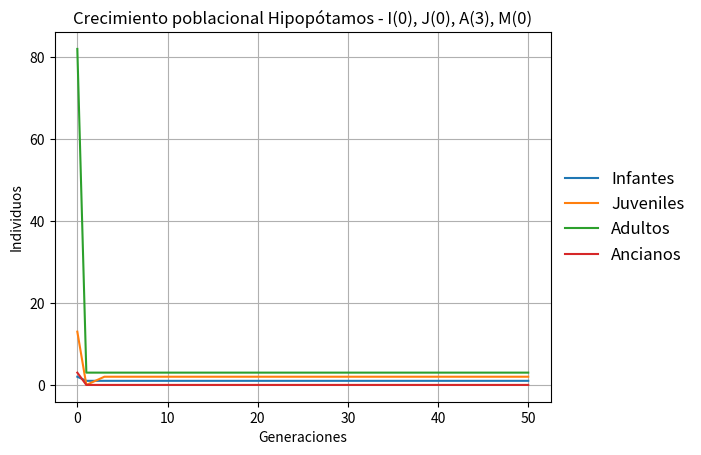

Here is the Python script that generated this plot:
import numpy as np
import matplotlib.pyplot as plt

def N_tn(I0, J0, A0, M0): # nit = número de iteraciones/generaciones

    alpha = 1*0.5*0.8  # tasa de reproducción
    mI = 0.295 # tasa mort años 0-1
    mJ = 0.02 # tasa mort 1-55
    K = 1500  # capacidad de carga

    pI = 0   #porcentaje en grupo de edad
    pJ = 0.85
    pA = 0.95
    pM = 0.5

    aI = 1-mI-pI #porcentaje avance grupo de edad #http://www.conservationecologylab.com/uploads/1/9/7/6/19763887/lewison_2007.pdf
    aJ = 1-mJ-pJ
    aA = 1-mJ-pA
    aM = 1-mJ-pM

    I = np.eye(4, 4) # matriz identidad
    Nt = np.vstack(np.array([I0, J0, A0, M0])) # vector de distribución de edades
    N = np.sum(Nt) 

    Leslie = np.array([[  pI,    0, alpha*pA,  0], # matriz de Lefkovich #http://matema.ujaen.es/jnavas/web_recursos/archivos/matriciales/modelos%20matriciales%20tablas%20vida%20leslie.pdf
                       [  aI,    pJ,    0,     0],
                       [  0 ,    aJ,    pA,    0],
                       [  0 ,    0 ,    aA,   pM]])



    next_it = Nt+((K-N) / K) * np.dot((Leslie- I), (Nt))# solo para la siguiente generación

    # intentando para varias generaciones 
    # for i in range(nit):
    #     next_it = Nt + (((K-N) / K) * (Leslie - I) * (Nt))
    #     Nt = next_it[:,2].astype(np.int32)
    #     print(f'\ngeneracion {i}: \n{next_it}\n')

    arr = np.around(next_it,0)# cogiendo le único vector de la matriz que da algún número
    return arr


def graph(n_iter, I0, J0, A0, M0):
    I, J, A , M = np.ones(1)*2, np.ones(1)*13, np.ones(1)*82, np.ones(1)*3
    Io, Jo, Ao, Mo = I0, J0, A0, M0
    #figure = plt.figure()
    for i in range(n_iter):
        I0, J0, A0, M0 = N_tn(I0, J0, A0, M0)
        I = np.append(I, I0)
        J = np.append(J, J0)
        A = np.append(A, A0)
        M = np.append(M, M0)
    # plt.figure(figsize=((12,8)))
    plt.tight_layout()
    plt.plot(I, label = 'Infantes')
    plt.plot(J, label = 'Juveniles')
    plt.plot(A, label = 'Adultos')
    plt.plot(M, label = 'Ancianos')
    plt.legend(loc='center right', bbox_to_anchor=(1.30, 0.50), ncol=1, fancybox=True, shadow=False, fontsize=12, framealpha=0.0)
    plt.grid()
    plt.title(f'Crecimiento poblacional Hipopótamos - I({int(Io)}), J({int(Jo)}), A({int(Ao)}), M({int(Mo)})')
    plt.xlabel('Generaciones')
    plt.ylabel('Individuos')
    plt.savefig(f'Crecimiento_poblacional_I{int(Io)}_J{int(Jo)}_A{int(Ao)}_M{int(Mo)}.png', transparent=True, bbox_inches='tight')
    plt.show()


# graph(70, 2, 13, 82, 3)
graph(50, 0, 0, 3, 0)

#Ejemplo Jensen
def N_tn(): # nit = número de iteraciones/generaciones
    K = 110  # capacidad de carga
    I = np.eye(4,4)

    #Nt = np.vstack(np.array([75, 57, 35, 22, 11, 4, 4]))  # vector de distribución de edades
    Nt = np.vstack(np.array([75, 57, 35, 22])) # vector de distribución de edades
    N = np.sum(Nt)
    '''
    Leslie = np.array([[  0.426    , 1.290, 1.296, 1.120, 1.126, 1.554, 0], # matriz de Leslie
                       [0.713, -1 , 0,0,0,0,0],
                       [ 0, 0.645, -1, 0,0,0,0],
                       [ 0,0,0.648,-1,0,0,0],
                       [0,0,0,0.560,-1,0,0],
                       [0,0,0,0,0.563,-1,0],
                       [0,0,0,0,0,0.777,-1]])

    '''
    Leslie = np.array([[0.426, 1.290, 1.296, 1.120], # matriz de Leslie
                       [0.713, -1 , 0,0],
                       [ 0, 0.645, -1, 0],
                       [ 0,0,0.648,-1]])

    next_it = Nt+((K-N) / K) * np.dot((Leslie-I), (Nt))# solo para la siguiente generación

    # intentando para varias generaciones
    # for i in range(nit):
    #     next_it = Nt + (((K-N) / K) * (Leslie - I) * (Nt))
    #     Nt = next_it[:,2].astype(np.int32)
    #     print(f'\ngeneracion {i}: \n{next_it}\n')

    arr = np.around(next_it,0)# cogiendo le único vector de la matriz que da algún número
    return arr

def graph(n_iter):
    #G1, G2, G3, G4, G5, G6, G7 = np.zeros(1), np.zeros(1), np.zeros(1), np.zeros(1), np.zeros(1), np.zeros(1), np.zeros(1)
    G1, G2, G3, G4 = np.zeros(1), np.zeros(1), np.zeros(1), np.zeros(1)
    '''
    for i in range(n_iter):
        G10, G20, G30, G40, G50, G60, G70 = N_tn()
        G1 = np.append(G1, G10)
        G2 = np.append(G2, G20)
        G3 = np.append(G3, G30)
        G4 = np.append(G4, G40)
        G5 = np.append(G5, G50)
        G6 = np.append(G6, G60)
        G7 = np.append(G7, G70)
    '''

    for i in range(n_iter):
        G10, G20, G30, G40 = N_tn()
        G1 = np.append(G1, G10)
        G2 = np.append(G2, G20)
        G3 = np.append(G3, G30)
        G4 = np.append(G4, G40)

    '''
    plt.plot(G1, label='1')
    plt.plot(G2, label='2')
    plt.plot(G3, label='3')
    plt.plot(G4, label='4')
    plt.plot(G5, label='5')
    plt.plot(G6, label='6')
    plt.plot(G7, label='7')
    '''
    plt.grid()
    plt.plot(G1, label='1')
    plt.plot(G2, label='2')
    plt.plot(G3, label='3')
    plt.plot(G4, label='4')
    plt.legend()
    plt.show()

#graph(25)